Dataset: classification (GitHub, jshankarc/A-Smartphone-Assistance-for-Blind-Visually-Impaired-using-Deep-Learning). Classes: center, left, right.

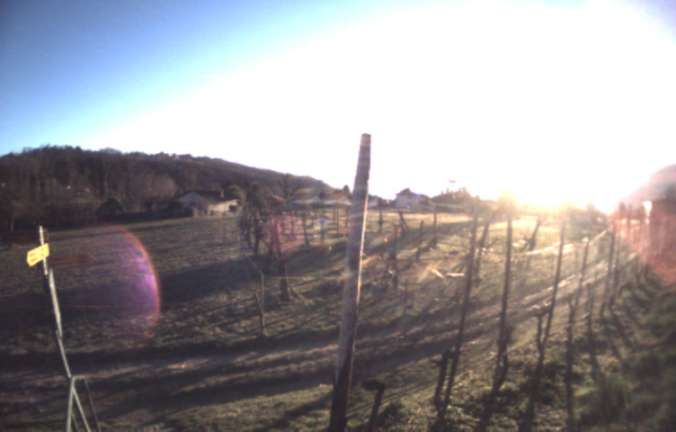
Label: right

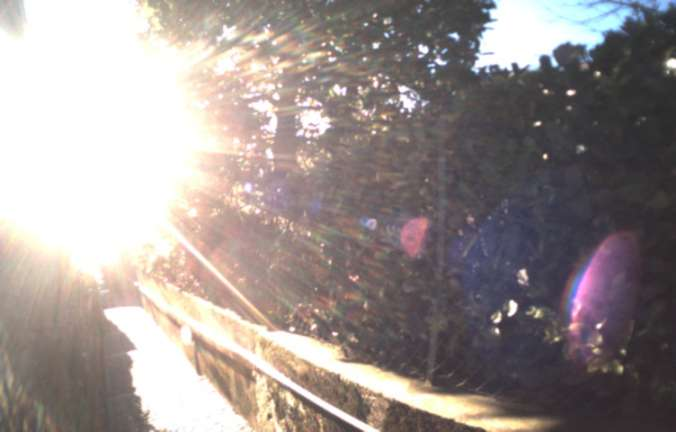
Label: right

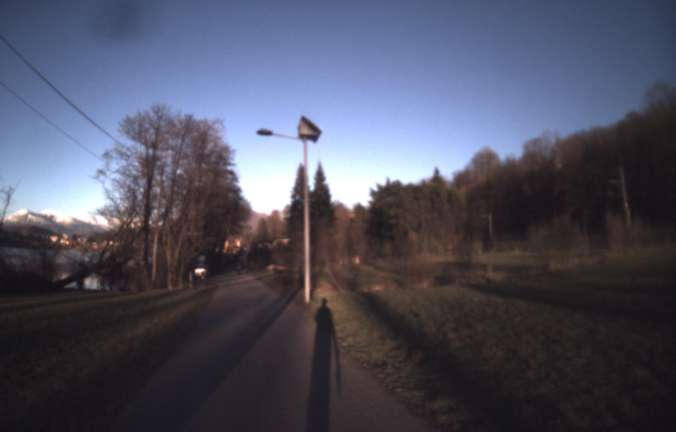
Label: center

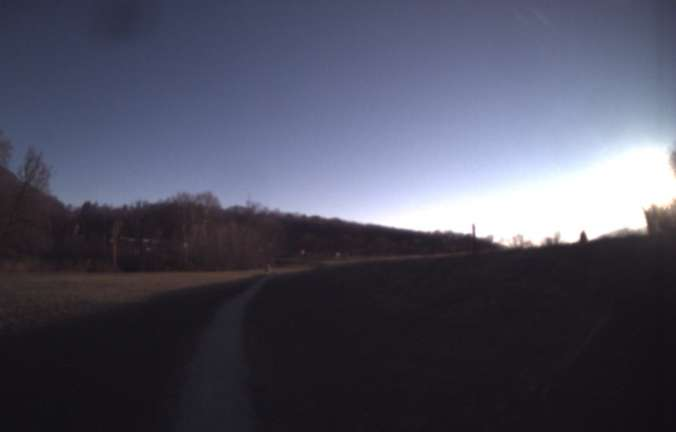
Label: center

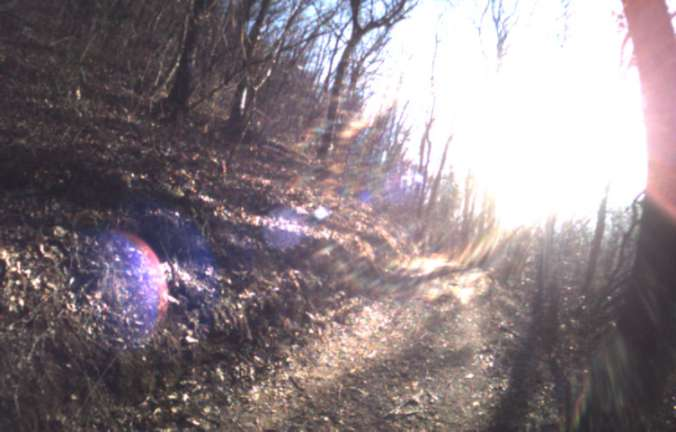
Label: left

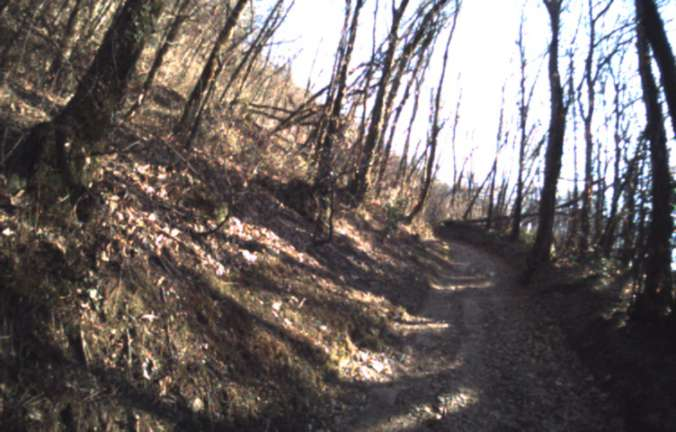
Label: left
